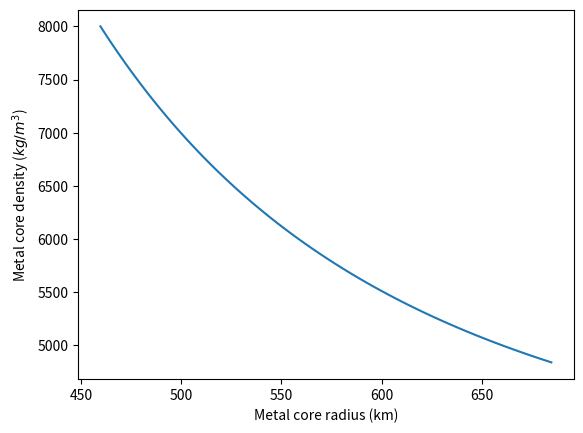

Reproduce this figure in Python.
'''
Compute structure of a 3-layer icy moon
    Two knowns: M and MoI
    Two unknowns: core radius, silicate mantle outer radius

    note: MoI = 0.3547 +/- 0.0024 (Casajus et al., 2021) or
                0.3475 +/- 0.0026 (Anderson et al. 1998)
                
Code clean-up by Claude Opus 4.6
                
Author: Kevin T. Trinh
'''
import numpy as np
import matplotlib.pyplot as plt
from scipy.optimize import brentq

## CONSTRAINTS
M = 4.8e22   # total mass [kg]
MoI = 0.3547 # moment of inertia factor
R = 1561e3   # total radius [m]

## ASSUMPTIONS
r3 = R       # ocean-ice shell outer radius [m]
rho3 = 950   # ocean-ice shell density [kg/m^3]
rho2 = 3300  # silicate mantle density [kg/m^3]

## FUNCTIONS
def calc_r1(r2, r3, rho1, rho2, rho3):
    val = (3*M/4/np.pi - (r3**3 - r2**3)*rho3 - r2**3*rho2) / (rho1 - rho2)
    if val < 0:
        return np.nan  # unphysical: no room for a core of this density
    return val**(1/3)

def calc_MOI(r1, r2, r3, rho1, rho2, rho3):
    return 8*np.pi/15/M/R/R * (r1**5*rho1 + (r2**5 - r1**5)*rho2 + (r3**5 - r2**5)*rho3)

def getStructure(r3, rho1, rho2, rho3):
    '''Calculate an interior structure by assuming layer densities.'''
    def moi_residual(r2):
        r1 = calc_r1(r2, r3, rho1, rho2, rho3)
        if np.isnan(r1) or r1 <= 0 or r1 >= r2:
            return np.nan
        return calc_MOI(r1, r2, r3, rho1, rho2, rho3) - MoI

    test_r2_arr = np.linspace(1e3, r3 - 1e3, 2000)
    residuals = np.array([moi_residual(r2) for r2 in test_r2_arr])
    valid = ~np.isnan(residuals)
    sign_changes = np.where(np.diff(np.sign(residuals[valid])))[0]
    if len(sign_changes) == 0:
        return np.nan, np.nan
    idx = sign_changes[0]
    valid_r2 = test_r2_arr[valid]
    r2 = brentq(moi_residual, valid_r2[idx], valid_r2[idx + 1])
    r1 = calc_r1(r2, r3, rho1, rho2, rho3)
    return r1, r2


## GET SOLUTION
n = 100
rho1_arr = np.linspace(4840, 8000, n) # metal core density [kg/m^3]
r1_arr = np.nan * np.zeros(n)
r2_arr = np.nan * np.zeros(n)

for i in range(n):
    r1_arr[i], r2_arr[i] = getStructure(r3, rho1_arr[i], rho2, rho3)

plt.figure()
plt.plot(r1_arr/1e3, rho1_arr)
plt.xlabel('Metal core radius (km)')
plt.ylabel(r'Metal core density ($kg/m^3$)')
